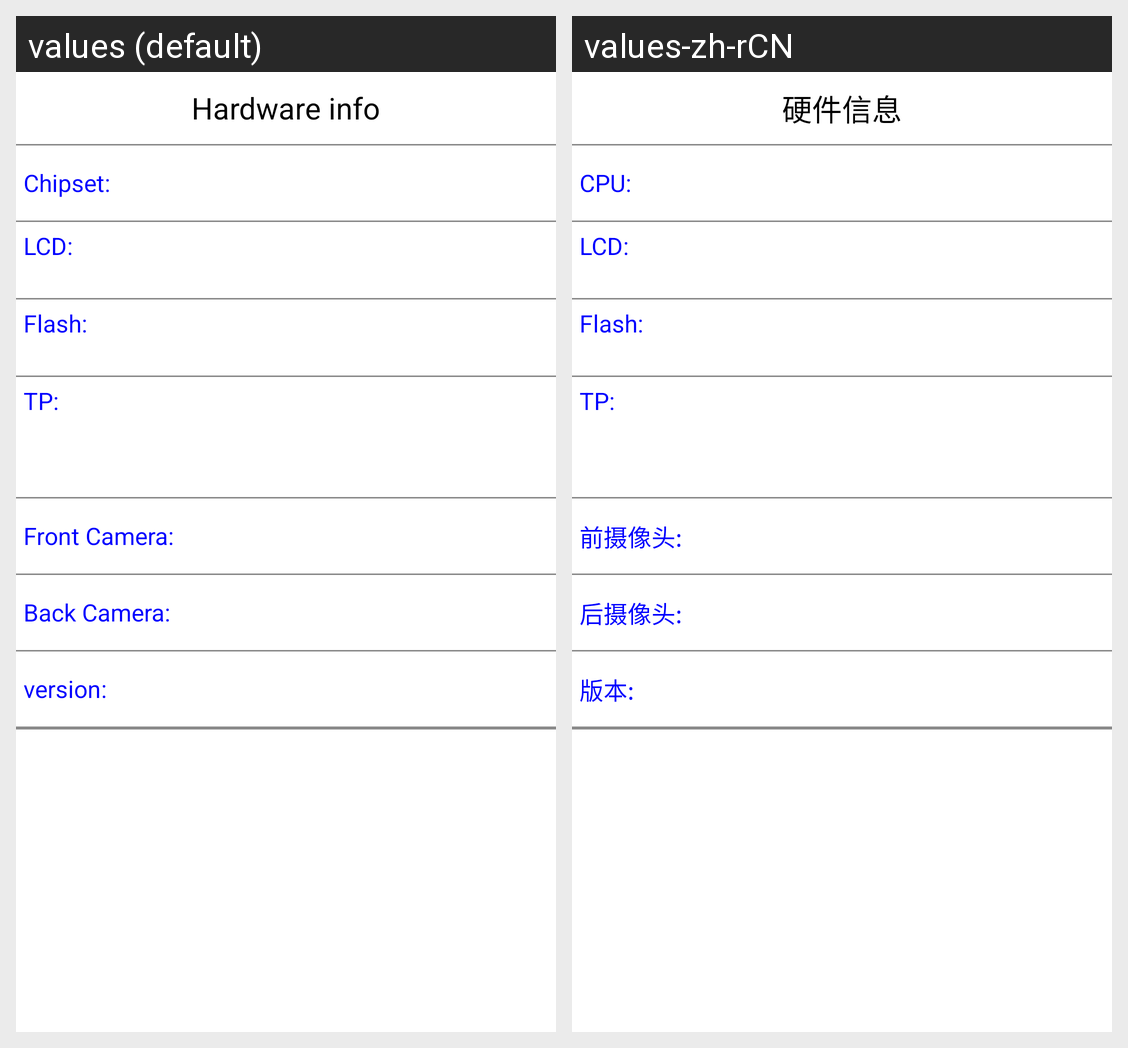

For this localized Android screen grid, give each drawn string resource with its value in every locale shown.
Android screen res/layout/hardware_info_layout.xml rendered under 2 locales, left to right: values (default), values-zh-rCN. Device: Nexus 5 (rendered at 1080×1920; each locale shown at half size, 540×960, under a caption strip naming it); theme Theme.MaterialComponents.DayNight.NoActionBar.
Strings drawn on this screen, with the default value and each locale's value (text and hints the layout hard-codes, and strings that could not be matched under every locale, appear in the picture but are not listed):

hd_titlebar_text
  values: Hardware info
  values-zh-rCN: 硬件信息

hd_cpu_title
  values: Chipset:
  values-zh-rCN: CPU:

hd_lcm_title
  values: LCD:
  values-zh-rCN: LCD:

hd_flash_title
  values: Flash:
  values-zh-rCN: Flash:

hd_tp_title
  values: TP:
  values-zh-rCN: TP:

hd_front_camera_title
  values: Front Camera:
  values-zh-rCN: 前摄像头:

hd_back_camera_title
  values: Back Camera:
  values-zh-rCN: 后摄像头:

cust_build_version_title
  values: version:
  values-zh-rCN: 版本:
